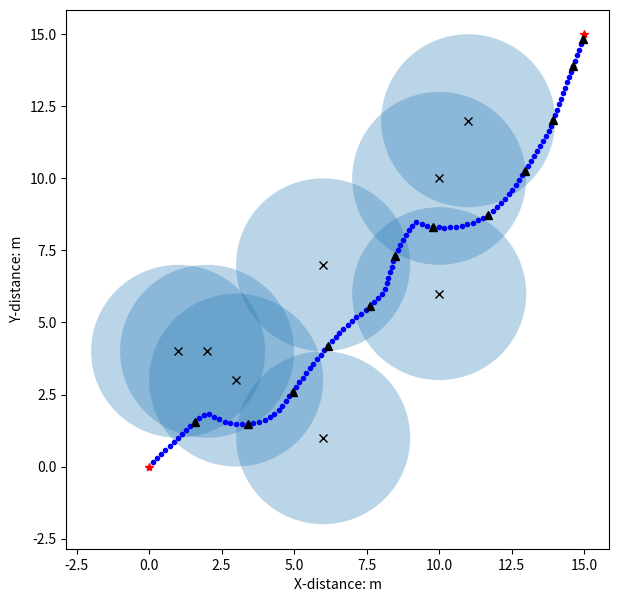

Reproduce this figure in Python.

import math
import random
from matplotlib import pyplot as plt
from matplotlib.patches import Circle
import time


class Vector2d():
    def __init__(self, x, y):
        self.deltaX = x
        self.deltaY = y
        self.length = -1
        self.direction = [0, 0]
        self.vector2d_share()

    def vector2d_share(self):
        if type(self.deltaX) == type(list()) and type(self.deltaY) == type(list()):
            X, Y = self.deltaX, self.deltaY
            self.deltaX = Y[0] - X[0]
            self.deltaY = Y[1] - X[1]
            self.length = math.sqrt(self.deltaX ** 2 + self.deltaY ** 2) * 1.0
            if self.length > 0:
                self.direction = [self.deltaX / self.length, self.deltaY / self.length]
            else:
                self.direction = None
        else:
            self.length = math.sqrt(self.deltaX ** 2 + self.deltaY ** 2) * 1.0
            if self.length > 0:
                self.direction = [self.deltaX / self.length, self.deltaY / self.length]
            else:
                self.direction = None

    def __add__(self, other):
        vec = Vector2d(self.deltaX, self.deltaY)
        vec.deltaX += other.deltaX
        vec.deltaY += other.deltaY
        vec.vector2d_share()
        return vec

    def __sub__(self, other):
        vec = Vector2d(self.deltaX, self.deltaY)
        vec.deltaX -= other.deltaX
        vec.deltaY -= other.deltaY
        vec.vector2d_share()
        return vec

    def __mul__(self, other):
        vec = Vector2d(self.deltaX, self.deltaY)
        vec.deltaX *= other
        vec.deltaY *= other
        vec.vector2d_share()
        return vec
    
    def mul(self,X):
        vec = Vector2d(self.deltaX,self.deltaY)
        vec.deltaX *= X.deltaX
        vec.deltaY *=X.deltaY
        return vec
        

    def __truediv__(self, other):
        return self.__mul__(1.0 / other)
    def pow(self):
        vec = Vector2d(self.deltaX, self.deltaY)
        vec.deltaX *= vec.deltaX
        vec.deltaY *=vec.deltaY
        vec.vector2d_share()
        return vec

    def __repr__(self):
        return 'Vector deltaX:{}, deltaY:{}, length:{}, direction:{}'.format(self.deltaX, self.deltaY, self.length,
                                                                             self.direction)


class APF():
    def __init__(self, start: (), goal: (), obstacles: [], k_att: float, k_rep: float, rr: float,
                 step_size: float, max_iters: int, goal_threshold: float, is_plot=False):
        self.start = Vector2d(start[0], start[1])
        self.current_pos = Vector2d(start[0], start[1])
        self.goal = Vector2d(goal[0], goal[1])
        self.obstacles = [Vector2d(OB[0], OB[1]) for OB in obstacles]
        self.k_att = k_att
        self.k_rep = k_rep
        self.rr = rr  
        self.step_size = step_size
        self.max_iters = max_iters
        self.iters = 0
        self.goal_threashold = goal_threshold
        self.path = list()
        self.is_path_plan_success = False
        self.is_plot = is_plot
        self.delta_t = 0.01

    def attractive(self):
        att = (self.goal - self.current_pos) * self.k_att #this made att and object of class Vector2d because of the __sub__
        return att

    def repulsion(self):
        rep = Vector2d(0, 0)  
        for obstacle in self.obstacles:
            # obstacle = Vector2d(0, 0)
            t_vec = self.current_pos - obstacle
            if (t_vec.length > self.rr):
                pass
            else:
                rep += Vector2d(t_vec.direction[0], t_vec.direction[1]) * self.k_rep * (
                        1.0 / t_vec.length - 1.0 / self.rr) / (t_vec.length ** 2)  
        return rep

    def path_plan(self):
        """
        path plan
        :return:
        """
        while (self.iters < self.max_iters and (self.current_pos - self.goal).length > self.goal_threashold):
            f_vec = self.attractive() + self.repulsion()
            self.current_pos += Vector2d(f_vec.direction[0], f_vec.direction[1]) * self.step_size
            self.iters += 1
            self.path.append([self.current_pos.deltaX, self.current_pos.deltaY])
            if self.is_plot:
                plt.plot(self.current_pos.deltaX, self.current_pos.deltaY, '.b')
                plt.pause(self.delta_t)
        if (self.current_pos - self.goal).length <= self.goal_threashold:
            self.is_path_plan_success = True


if __name__ == '__main__':
    # Initialize parameters
    k_att, k_rep = 1.0, 100.0
    rr = 3
    step_size, max_iters, goal_threashold = .2, 500, .2  # It takes 4.37s to find the path 1000 times with a step size of 0.5, and it takes 21 seconds to find a path 1000 times with a step size of 0.1.
    step_size_ = 2

    # Set and draw starting point and end point
    start, goal = (0, 0), (15, 15)
    is_plot = True
    if is_plot:
        fig = plt.figure(figsize=(7, 7))
        subplot = fig.add_subplot(111)
        subplot.set_xlabel('X-distance: m')
        subplot.set_ylabel('Y-distance: m')
        subplot.plot(start[0], start[1], '*r')
        subplot.plot(goal[0], goal[1], '*r')
    # Obstacle setting and drawing
    obs = [[1, 4], [2, 4], [3, 3], [6, 1], [6, 7], [10, 6], [11, 12], [10, 10]]
    print('obstacles: {0}'.format(obs))
    for i in range(0):
        obs.append([random.uniform(2, goal[1] - 1), random.uniform(2, goal[1] - 1)])

    if is_plot:
        for OB in obs:
            circle = Circle(xy=(OB[0], OB[1]), radius=rr, alpha=0.3)
            subplot.add_patch(circle)
            subplot.plot(OB[0], OB[1], 'xk')
    # t1 = time.time()
    # for i in range(1000):

    # path plan
    if is_plot:
        apf = APF(start, goal, obs, k_att, k_rep, rr, step_size, max_iters, goal_threashold, is_plot)
    else:
        apf = APF(start, goal, obs, k_att, k_rep, rr, step_size, max_iters, goal_threashold, is_plot)
    apf.path_plan()
    if apf.is_path_plan_success:
        path = apf.path
        path_ = []
        i = int(step_size_ / step_size)
        while (i < len(path)):
            path_.append(path[i])
            i += int(step_size_ / step_size)

        if path_[-1] != path[-1]:  # Add last point
            path_.append(path[-1])
        print('planed path points:{}'.format(path_))
        print('path plan success')
        if is_plot:
            px, py = [K[0] for K in path_], [K[1] for K in path_]  # Path point x coordinate list, y coordinate list
            subplot.plot(px, py, '^k')
            plt.show()
    else:
        print('path plan failed')
    # t2 = time.time()
    # print('Time taken to find paths 1000 times:{}, The time it takes to find a path once:{}'.format(t2-t1, (t2-t1)/1000))
